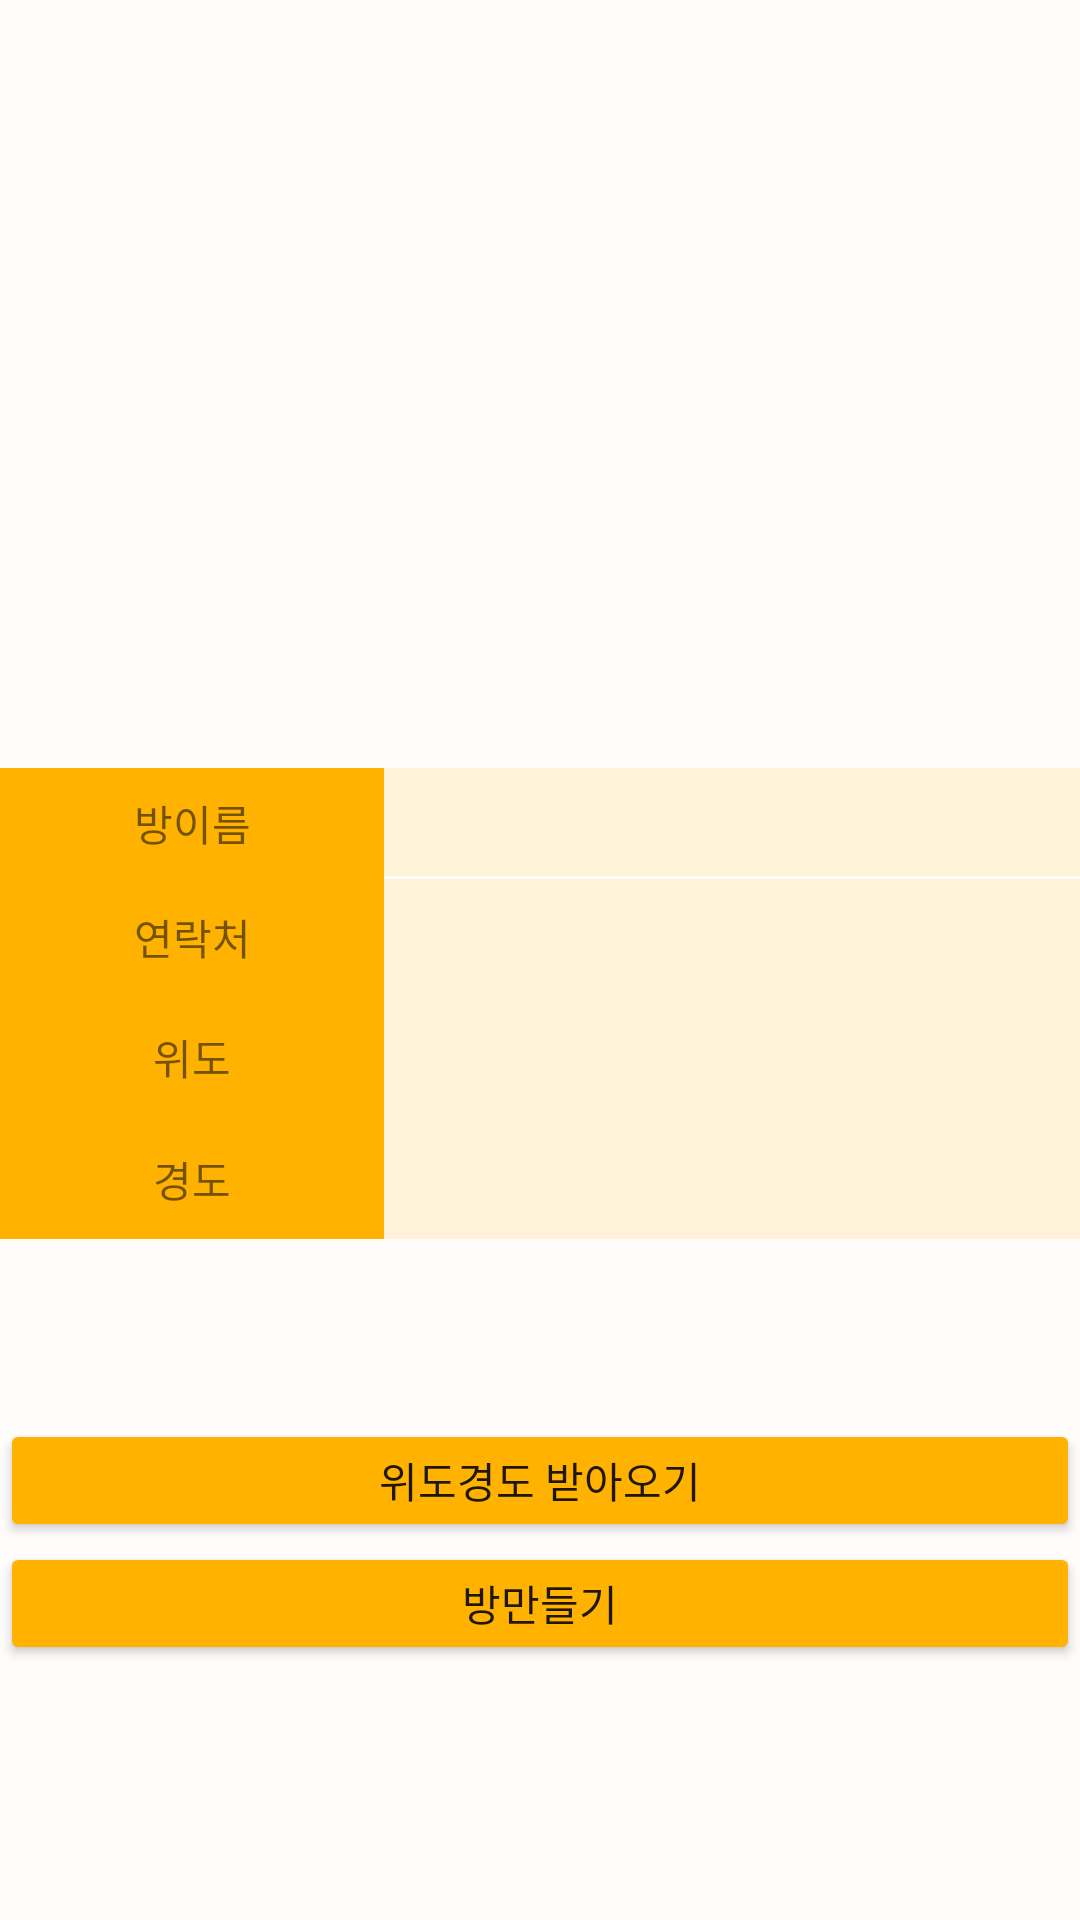

Here is an Android app screen rendered from its layout file. Give the layout XML and the strings, colors and styles it references.
<!-- AndroidManifest.xml: application theme Theme.Jdovemap.NoActionBar -->
<!-- res/layout/activity_create_room.xml -->
<?xml version="1.0" encoding="utf-8"?>
<android.widget.FrameLayout xmlns:android="http://schemas.android.com/apk/res/android"
    xmlns:app="http://schemas.android.com/apk/res-auto"
    xmlns:tools="http://schemas.android.com/tools"
    android:layout_width="match_parent"
    android:layout_height="match_parent"
    android:background="#17EDE5D1"
    tools:context=".create_room">
    <TableLayout
        android:layout_width="match_parent"
        android:layout_height="match_parent">
        <TableRow
            android:layout_width="match_parent"
            android:layout_height="match_parent">
            <TableRow
                android:layout_width="96dp"
                android:layout_height="match_parent">
                <TextView
                    android:id="@+id/textView"
                    android:layout_width="match_parent"
                    android:layout_height="37dp"
                    android:layout_marginTop="256dp"
                    android:background="#FFB300"
                    android:foregroundGravity="center"
                    android:gravity="center"
                    android:text="방이름" />
            </TableRow>
            <TableRow
                android:layout_width="match_parent"
                android:layout_height="match_parent">
                <EditText
                    android:id="@+id/cname"
                    android:layout_width="284dp"
                    android:layout_height="36dp"
                    android:layout_marginTop="256dp"
                    android:background="#23FFB300"
                    android:textColor="#000000"
                    android:textSize="13sp" />
            </TableRow>
        </TableRow>
        <TableRow
            android:layout_width="190dp"
            android:layout_height="match_parent">
            <TableRow
                android:layout_width="match_parent"
                android:layout_height="match_parent">
                <TextView
                    android:id="@+id/textView5"
                    android:layout_width="128dp"
                    android:layout_height="39dp"
                    android:background="#FFB300"
                    android:gravity="center"
                    android:text="연락처" />
            </TableRow>
            <TableRow
                android:layout_width="match_parent"
                android:layout_height="match_parent">
                <EditText
                    android:id="@+id/cnumber"
                    android:layout_width="285dp"
                    android:layout_height="match_parent"
                    android:background="#23FFB300"
                    android:textColor="#000000"
                    android:textSize="13sp" />
            </TableRow>
        </TableRow>
        <TableRow
            android:layout_width="match_parent"
            android:layout_height="43dp">
            <TableRow
                android:layout_width="match_parent"
                android:layout_height="match_parent">
                <TextView
                    android:id="@+id/textView6"
                    android:layout_width="match_parent"
                    android:layout_height="match_parent"
                    android:background="#FFB300"
                    android:gravity="center"
                    android:text="위도" />
            </TableRow>
            <TableRow
                android:layout_width="match_parent"
                android:layout_height="match_parent">
                <TextView
                    android:id="@+id/cwee"
                    android:layout_width="285dp"
                    android:layout_height="41dp"
                    android:background="#23FFB300"
                    android:textColor="#000000"
                    android:textSize="13sp" />
            </TableRow>
        </TableRow>
        <TableRow
            android:layout_width="match_parent"
            android:layout_height="match_parent">
            <TableRow
                android:layout_width="match_parent"
                android:layout_height="match_parent">
                <TextView
                    android:id="@+id/textView4"
                    android:layout_width="128dp"
                    android:layout_height="40dp"
                    android:background="#FFB300"
                    android:gravity="center"
                    android:text="경도" />
            </TableRow>
            <TableRow
                android:layout_width="match_parent"
                android:layout_height="match_parent">
                <TextView
                    android:id="@+id/cgyeong"
                    android:layout_width="match_parent"
                    android:layout_height="match_parent"
                    android:background="#23FFB300"
                    android:textColor="#000000"
                    android:textSize="13sp" />
            </TableRow>
        </TableRow>
        <Button
            android:id="@+id/btn2"
            android:layout_width="151dp"
            android:layout_height="41dp"
            android:layout_marginTop="60dp"
            android:text="위도경도 받아오기"
            app:backgroundTint="#FFB300"
            app:layout_constraintVertical_bias="0.521" />
        <Button
            android:id="@+id/btn1"
            android:layout_width="285dp"
            android:layout_height="41dp"
            android:text="방만들기"
            app:backgroundTint="#FFB300"
            app:layout_constraintVertical_bias="0.521" />
    </TableLayout>
</android.widget.FrameLayout>
<!-- resources referenced by this layout -->
<resources>
  <style name="Theme.Jdovemap.NoActionBar">
          <item name="windowActionBar">false</item>
          <item name="windowNoTitle">true</item>
          <item name="android:windowFullscreen">true</item>
          <item name="android:windowContentOverlay">@null</item>
      </style>
</resources>
